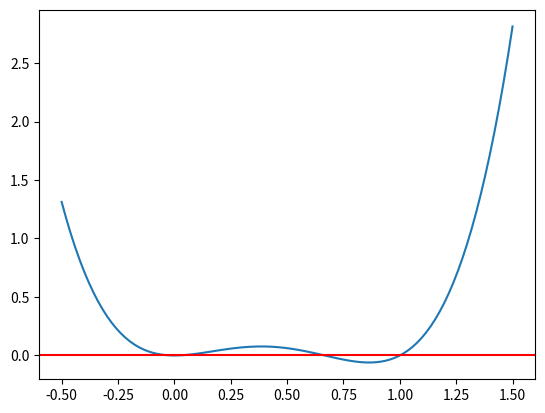

Recreate this plot in Python.

import numpy as np
import scipy.optimize as optim
import matplotlib.pyplot as plt


# Function
f = lambda x: 3*x**4 - 5*x**3 + 2*x**2

# Plotting
x = np.linspace(-0.5, 1.5, 100)
y = f(x)
plt.plot(x,y)
plt.axhline(y = 0, color = 'r', linestyle = '-')
plt.show()




################################ Question 1 #################################

# List of starting values
x0 = [-0.25, 0, 0.25, 0.5, 0.75, 1]
x_newton = []
x_nelder = []

for x in x0:
	### Q1. Newton's method
	x_newton.append(float(optim.minimize(f, x, method='BFGS').x))
	
	### Q2. Nelder-Mead method
	x_nelder.append(float(optim.minimize(f, x, method='Nelder-Mead').x))

print("The optimal values in Question 1 are:")
print(x_newton)
print(x_nelder)





################################# Question 2 #################################

### Grid search
grid = np.linspace(-1,1, 1000)
y = f(grid)
minimum = grid[np.argmin(y)]
print("The minimum value from grid search is:")
print(minimum)














